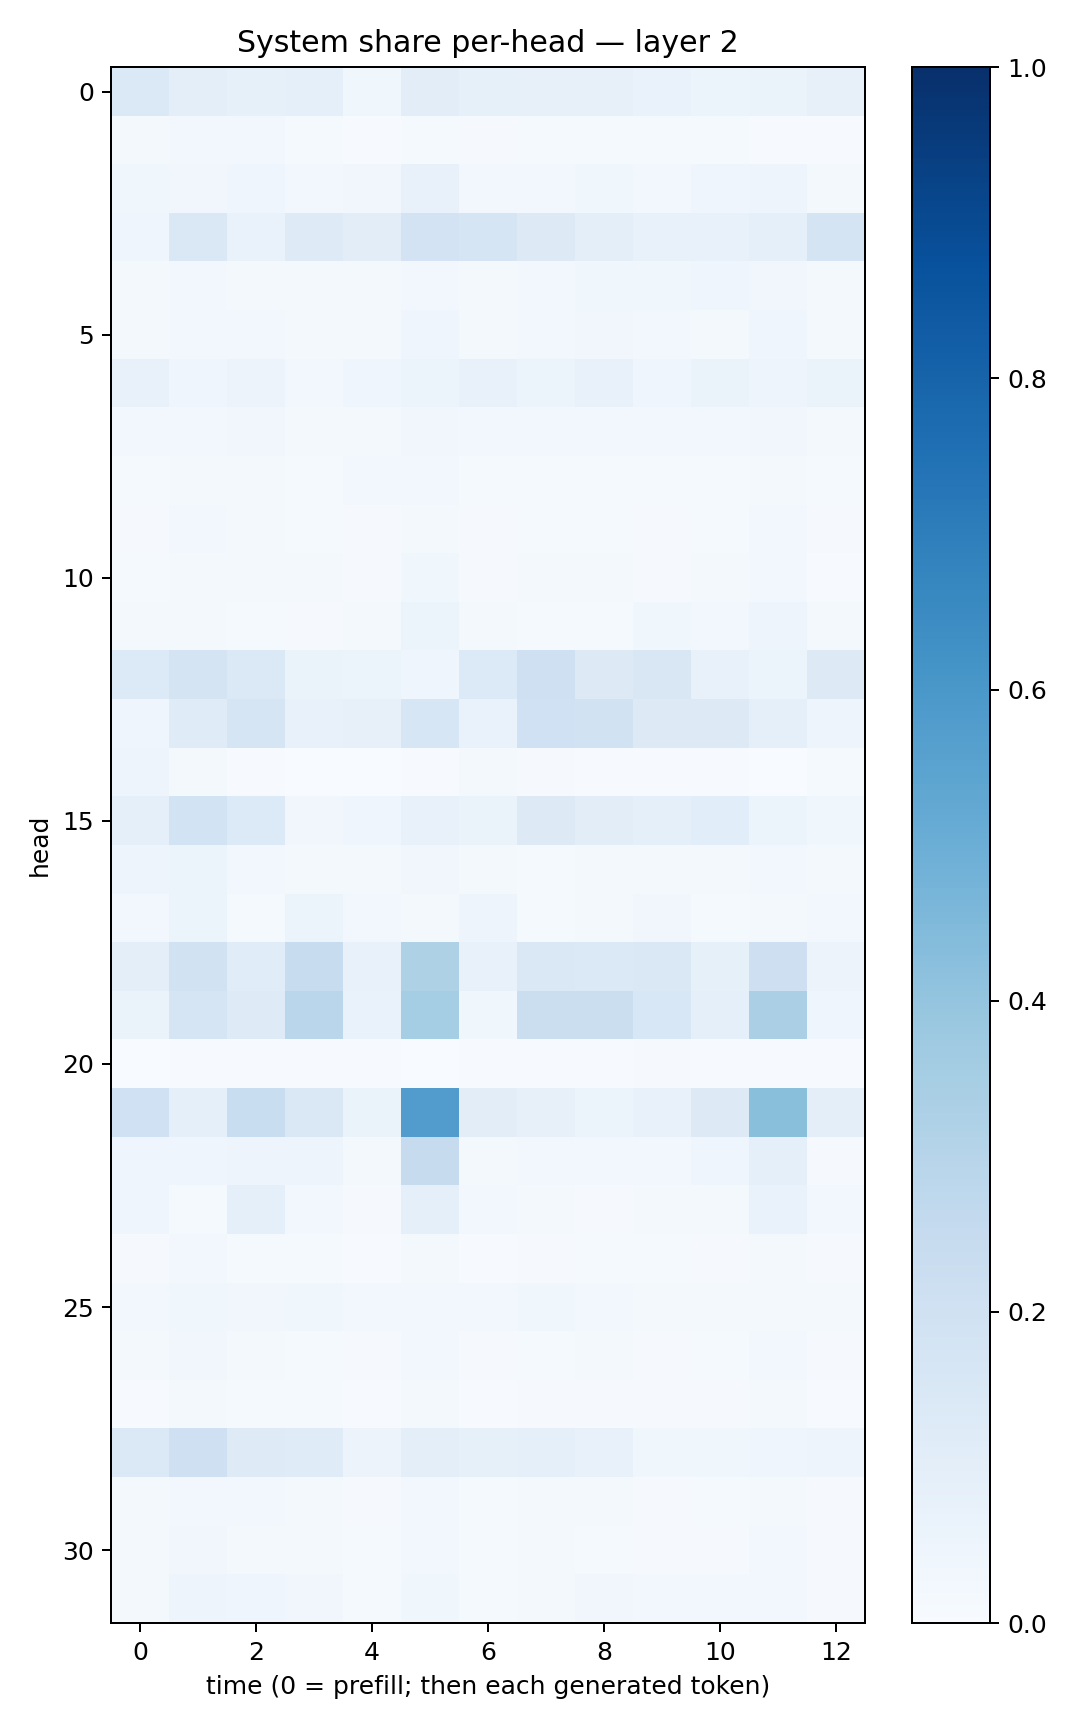

Values plotted in this chart, from the file beside it:
0.13860005, 0.093910694, 0.08245327, 0.090063274, 0.036390897, 0.10251837, 0.08318344, 0.08012749, 0.0812429, 0.0679788, 0.06098687, 0.06265556, 0.07996276
0.01597, 0.03038, 0.02516, 0.01327, 0.006599, 0.01516, 0.01157, 0.01533, 0.01417, 0.01429, 0.01319, 0.007532, 0.005821
0.03755, 0.03482, 0.0391, 0.0301, 0.03413, 0.07093, 0.02875, 0.02583, 0.0383, 0.02872, 0.04587, 0.0477, 0.01903
0.04326, 0.1479, 0.06912, 0.1233, 0.1026, 0.1836, 0.1675, 0.1327, 0.1006, 0.0742, 0.07805, 0.09308, 0.1726
0.01824, 0.03082, 0.02311, 0.02159, 0.02041, 0.02457, 0.01849, 0.02587, 0.03824, 0.03886, 0.04167, 0.03334, 0.01995
0.02026, 0.02845, 0.02562, 0.02082, 0.01575, 0.04125, 0.02126, 0.02429, 0.03472, 0.02406, 0.02281, 0.04297, 0.02052
0.07047, 0.0463, 0.05834, 0.02903, 0.04331, 0.06244, 0.07502, 0.06228, 0.07745, 0.03916, 0.06306, 0.04815, 0.06613
0.02605, 0.03097, 0.03433, 0.02133, 0.0183, 0.03194, 0.02596, 0.02416, 0.02953, 0.02701, 0.02894, 0.03422, 0.02312
0.01316, 0.01873, 0.01933, 0.01172, 0.03051, 0.0292, 0.01301, 0.01186, 0.01367, 0.01377, 0.01406, 0.01857, 0.01195
0.008864, 0.02596, 0.018, 0.01333, 0.01078, 0.02295, 0.01101, 0.01216, 0.01542, 0.009697, 0.01267, 0.02524, 0.008352
0.01266, 0.01975, 0.0158, 0.01573, 0.01098, 0.03751, 0.009191, 0.01826, 0.01717, 0.01171, 0.02, 0.02564, 0.005967
0.01883, 0.02195, 0.01421, 0.01091, 0.01989, 0.05245, 0.02011, 0.0146, 0.01336, 0.03822, 0.03091, 0.04688, 0.01653
0.1359, 0.1783, 0.1387, 0.06397, 0.06029, 0.04497, 0.1344, 0.2054, 0.1305, 0.1507, 0.07596, 0.06083, 0.1293
0.04433, 0.119, 0.1683, 0.07719, 0.08038, 0.1602, 0.0702, 0.2005, 0.1877, 0.1314, 0.1285, 0.08959, 0.04713
0.04768, 0.01924, 0.005198, 0.002932, 0.001264, 0.005082, 0.01805, 0.01157, 0.006009, 0.00571, 0.003938, 0.003866, 0.01363
0.08626, 0.1849, 0.1333, 0.03473, 0.04408, 0.07289, 0.06531, 0.1283, 0.1022, 0.08785, 0.1064, 0.06177, 0.03758
0.05035, 0.0529, 0.02699, 0.01917, 0.01901, 0.03358, 0.01804, 0.01466, 0.0215, 0.01858, 0.02215, 0.02782, 0.02075
0.02397, 0.05275, 0.01493, 0.05446, 0.02502, 0.02016, 0.04735, 0.01272, 0.02092, 0.03353, 0.01321, 0.01855, 0.02769
0.09385, 0.1933, 0.1163, 0.2356, 0.0757, 0.3213, 0.0711, 0.1466, 0.1398, 0.142, 0.08213, 0.2116, 0.05655
0.06633, 0.1691, 0.1229, 0.2882, 0.06647, 0.3554, 0.03713, 0.2264, 0.2202, 0.1544, 0.09212, 0.3344, 0.04003
0.003725, 0.004098, 0.005196, 0.005824, 0.003922, 0.003103, 0.006241, 0.004414, 0.005726, 0.009409, 0.004524, 0.005095, 0.006055
0.2017, 0.08944, 0.2314, 0.1451, 0.0629, 0.5747, 0.1028, 0.07971, 0.05948, 0.07635, 0.126, 0.4238, 0.09488
0.04101, 0.04432, 0.04907, 0.04692, 0.01583, 0.2455, 0.01715, 0.02446, 0.02661, 0.02831, 0.04332, 0.09078, 0.009047
0.03947, 0.01356, 0.08915, 0.02878, 0.01004, 0.09017, 0.02948, 0.02126, 0.01128, 0.01826, 0.0218, 0.06956, 0.03093
0.01122, 0.03035, 0.01379, 0.01322, 0.007494, 0.01712, 0.007644, 0.01165, 0.0138, 0.01532, 0.00787, 0.0171, 0.009979
0.02806, 0.03765, 0.03328, 0.03698, 0.02589, 0.02964, 0.02348, 0.03661, 0.03068, 0.02235, 0.01655, 0.01862, 0.01597
0.01938, 0.03322, 0.01632, 0.01207, 0.009764, 0.02516, 0.01051, 0.01239, 0.01645, 0.01077, 0.01302, 0.02868, 0.0116
0.00781, 0.01977, 0.01277, 0.01191, 0.007291, 0.01759, 0.007125, 0.008897, 0.008304, 0.007891, 0.009126, 0.02214, 0.006052
0.1377, 0.2084, 0.1235, 0.1183, 0.05694, 0.09692, 0.08277, 0.09244, 0.07188, 0.03902, 0.03572, 0.04349, 0.04915
0.02135, 0.02471, 0.02454, 0.01582, 0.008467, 0.03071, 0.01325, 0.01974, 0.02318, 0.009853, 0.01325, 0.02225, 0.01047
0.01952, 0.033, 0.019, 0.01981, 0.01405, 0.02391, 0.01254, 0.01613, 0.01433, 0.01056, 0.00997, 0.02464, 0.009857
0.02247, 0.04814, 0.04267, 0.03474, 0.01204, 0.0364, 0.01536, 0.02098, 0.03291, 0.03017, 0.0235, 0.0287, 0.009143
